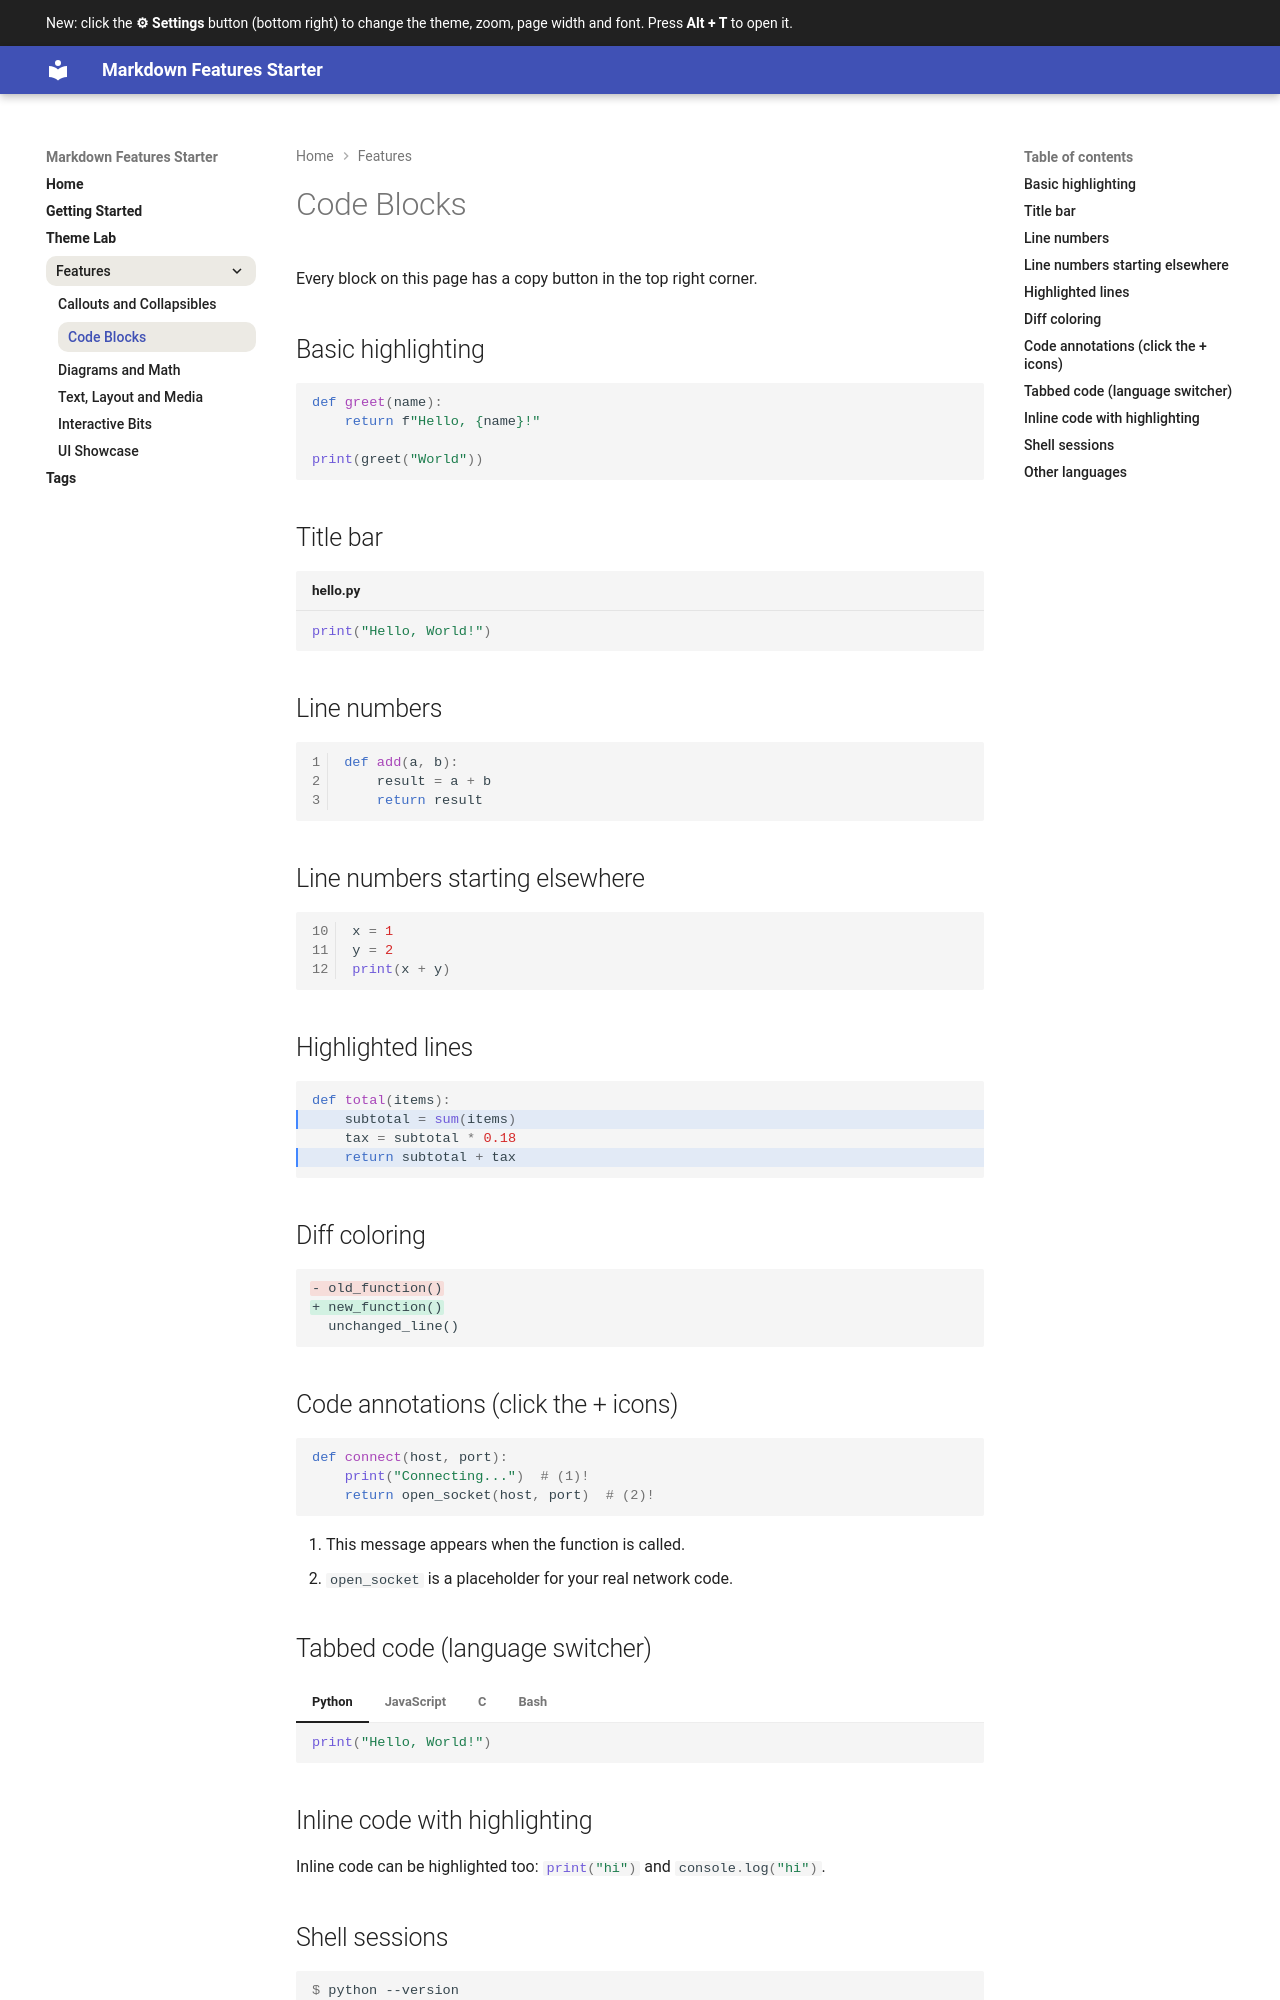

repository: kishormuthal/md-docs-starter · page: features/code/index.html · generator: mkdocs

# Code Blocks

Every block on this page has a copy button in the top right corner.

## Basic highlighting

```python
def greet(name):
    return f"Hello, {name}!"

print(greet("World"))
```

## Title bar

```python title="hello.py"
print("Hello, World!")
```

## Line numbers

```python linenums="1"
def add(a, b):
    result = a + b
    return result
```

## Line numbers starting elsewhere

```python linenums="10"
x = 1
y = 2
print(x + y)
```

## Highlighted lines

```python hl_lines="2 4"
def total(items):
    subtotal = sum(items)
    tax = subtotal * 0.18
    return subtotal + tax
```

## Diff coloring

```diff
- old_function()
+ new_function()
  unchanged_line()
```

## Code annotations (click the + icons)

```python
def connect(host, port):
    print("Connecting...")  # (1)!
    return open_socket(host, port)  # (2)!
```

1. This message appears when the function is called.
2. `open_socket` is a placeholder for your real network code.

## Tabbed code (language switcher)

=== "Python"

    ```python
    print("Hello, World!")
    ```

=== "JavaScript"

    ```javascript
    console.log("Hello, World!");
    ```

=== "C"

    ```c
    #include <stdio.h>

    int main(void) {
        printf("Hello, World!\n");
        return 0;
    }
    ```

=== "Bash"

    ```bash
    echo "Hello, World!"
    ```
